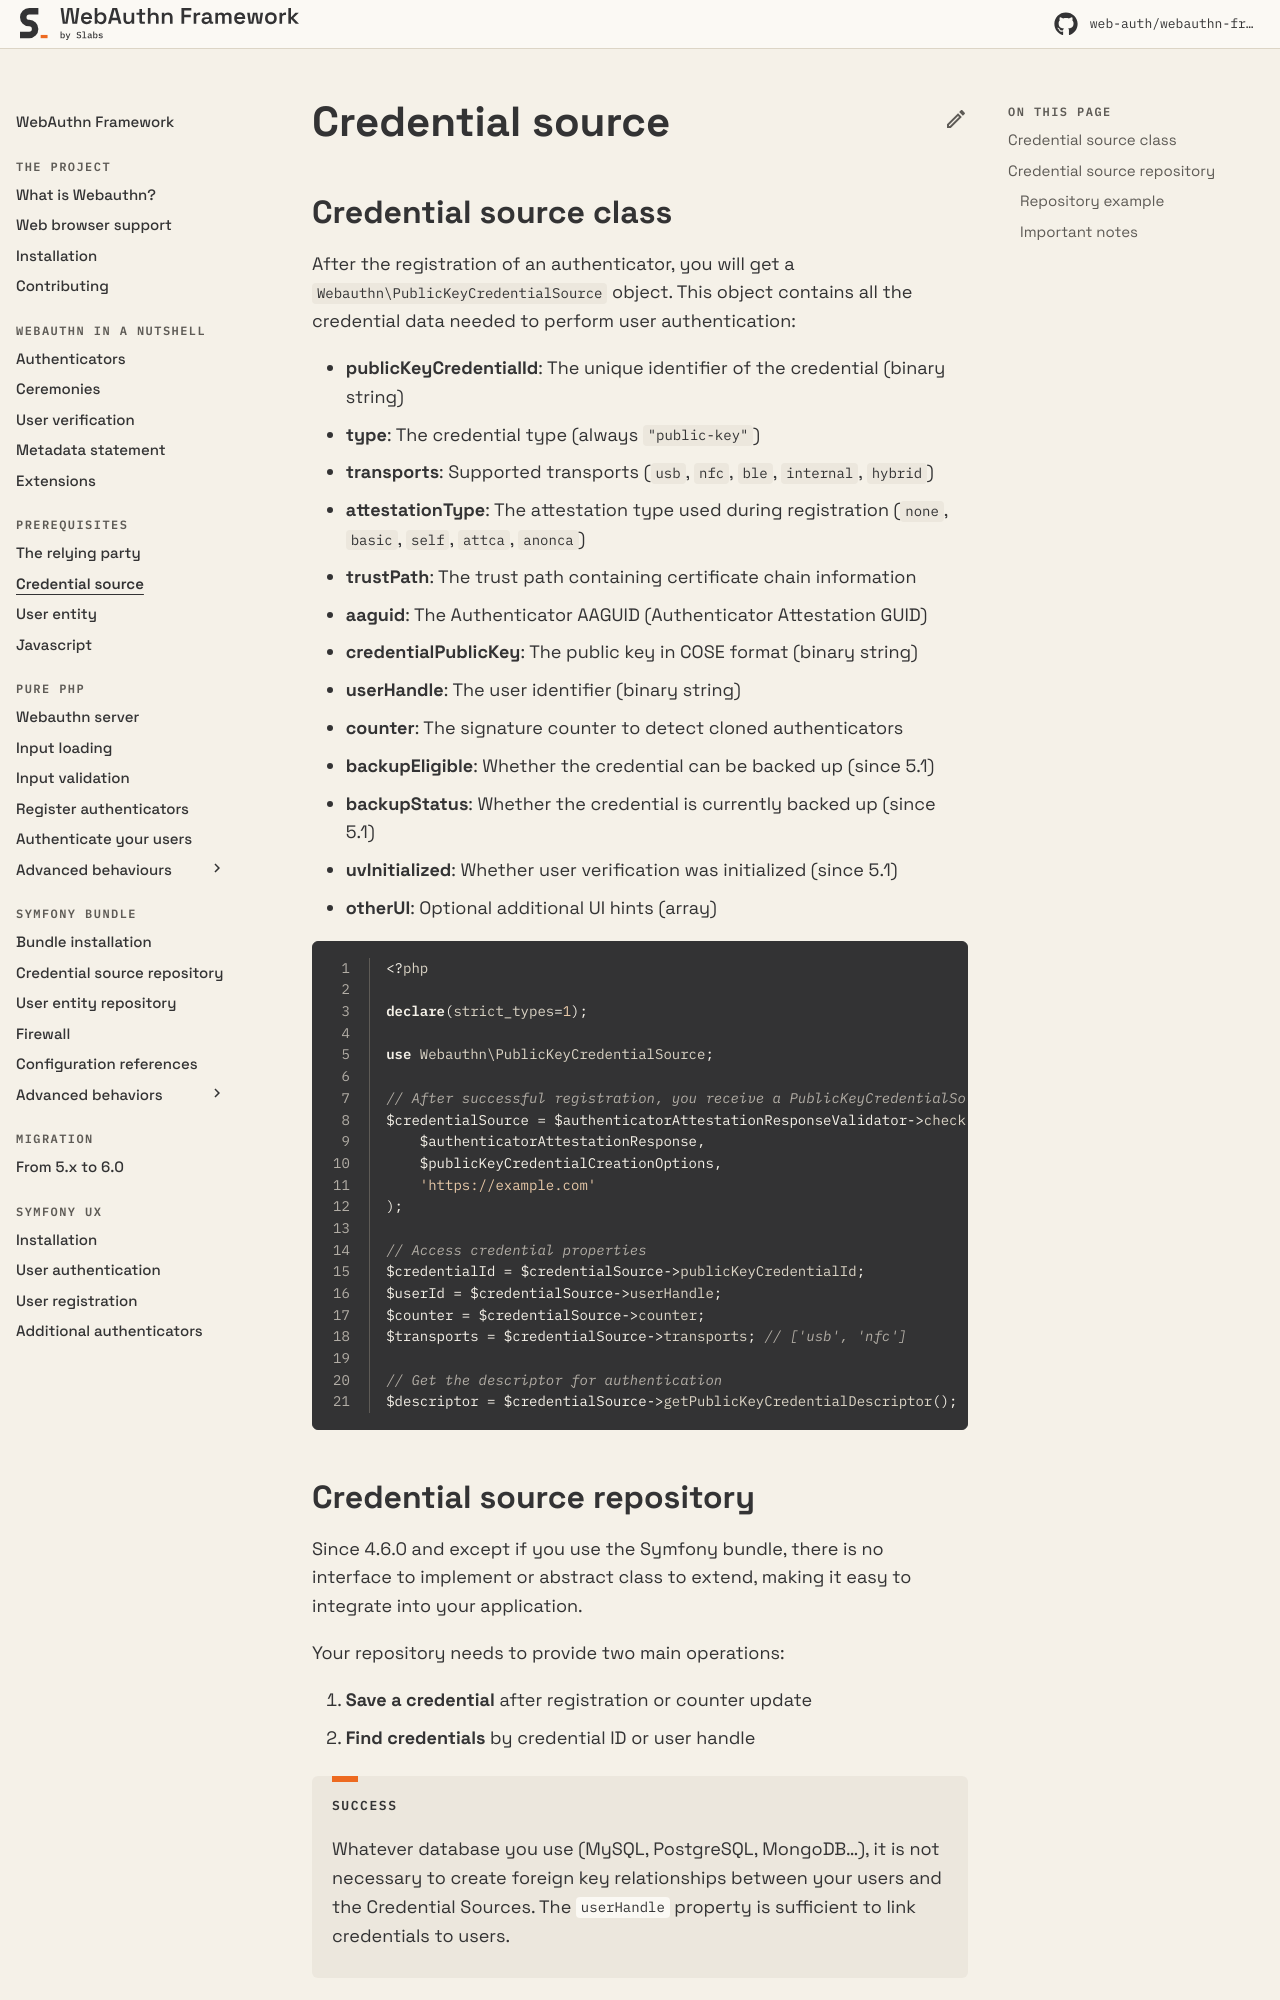

repository: web-auth/doc · page: 5.2/prerequisites/credential-source-repository/index.html · generator: mkdocs

---
description: Authenticator details and how to manage them
---

# Credential Source

## Credential Source Class

After the registration of an authenticator, you will get a `Webauthn\PublicKeyCredentialSource` object. This object contains all the credential data needed to perform user authentication:

* **publicKeyCredentialId**: The unique identifier of the credential (binary string)
* **type**: The credential type (always `"public-key"`)
* **transports**: Supported transports (`usb`, `nfc`, `ble`, `internal`, `hybrid`)
* **attestationType**: The attestation type used during registration (`none`, `basic`, `self`, `attca`, `anonca`)
* **trustPath**: The trust path containing certificate chain information
* **aaguid**: The Authenticator AAGUID (Authenticator Attestation GUID)
* **credentialPublicKey**: The public key in COSE format (binary string)
* **userHandle**: The user identifier (binary string)
* **counter**: The signature counter to detect cloned authenticators
* **backupEligible**: Whether the credential can be backed up (since 5.1)
* **backupStatus**: Whether the credential is currently backed up (since 5.1)
* **uvInitialized**: Whether user verification was initialized (since 5.1)
* **otherUI**: Optional additional UI hints (array)

{% code lineNumbers="true" %}
```php
<?php

declare(strict_types=1);

use Webauthn\PublicKeyCredentialSource;

// After successful registration, you receive a PublicKeyCredentialSource object
$credentialSource = $authenticatorAttestationResponseValidator->check(
    $authenticatorAttestationResponse,
    $publicKeyCredentialCreationOptions,
    'https://example.com'
);

// Access credential properties
$credentialId = $credentialSource->publicKeyCredentialId;
$userId = $credentialSource->userHandle;
$counter = $credentialSource->counter;
$transports = $credentialSource->transports; // ['usb', 'nfc']

// Get the descriptor for authentication
$descriptor = $credentialSource->getPublicKeyCredentialDescriptor();
```
{% endcode %}
